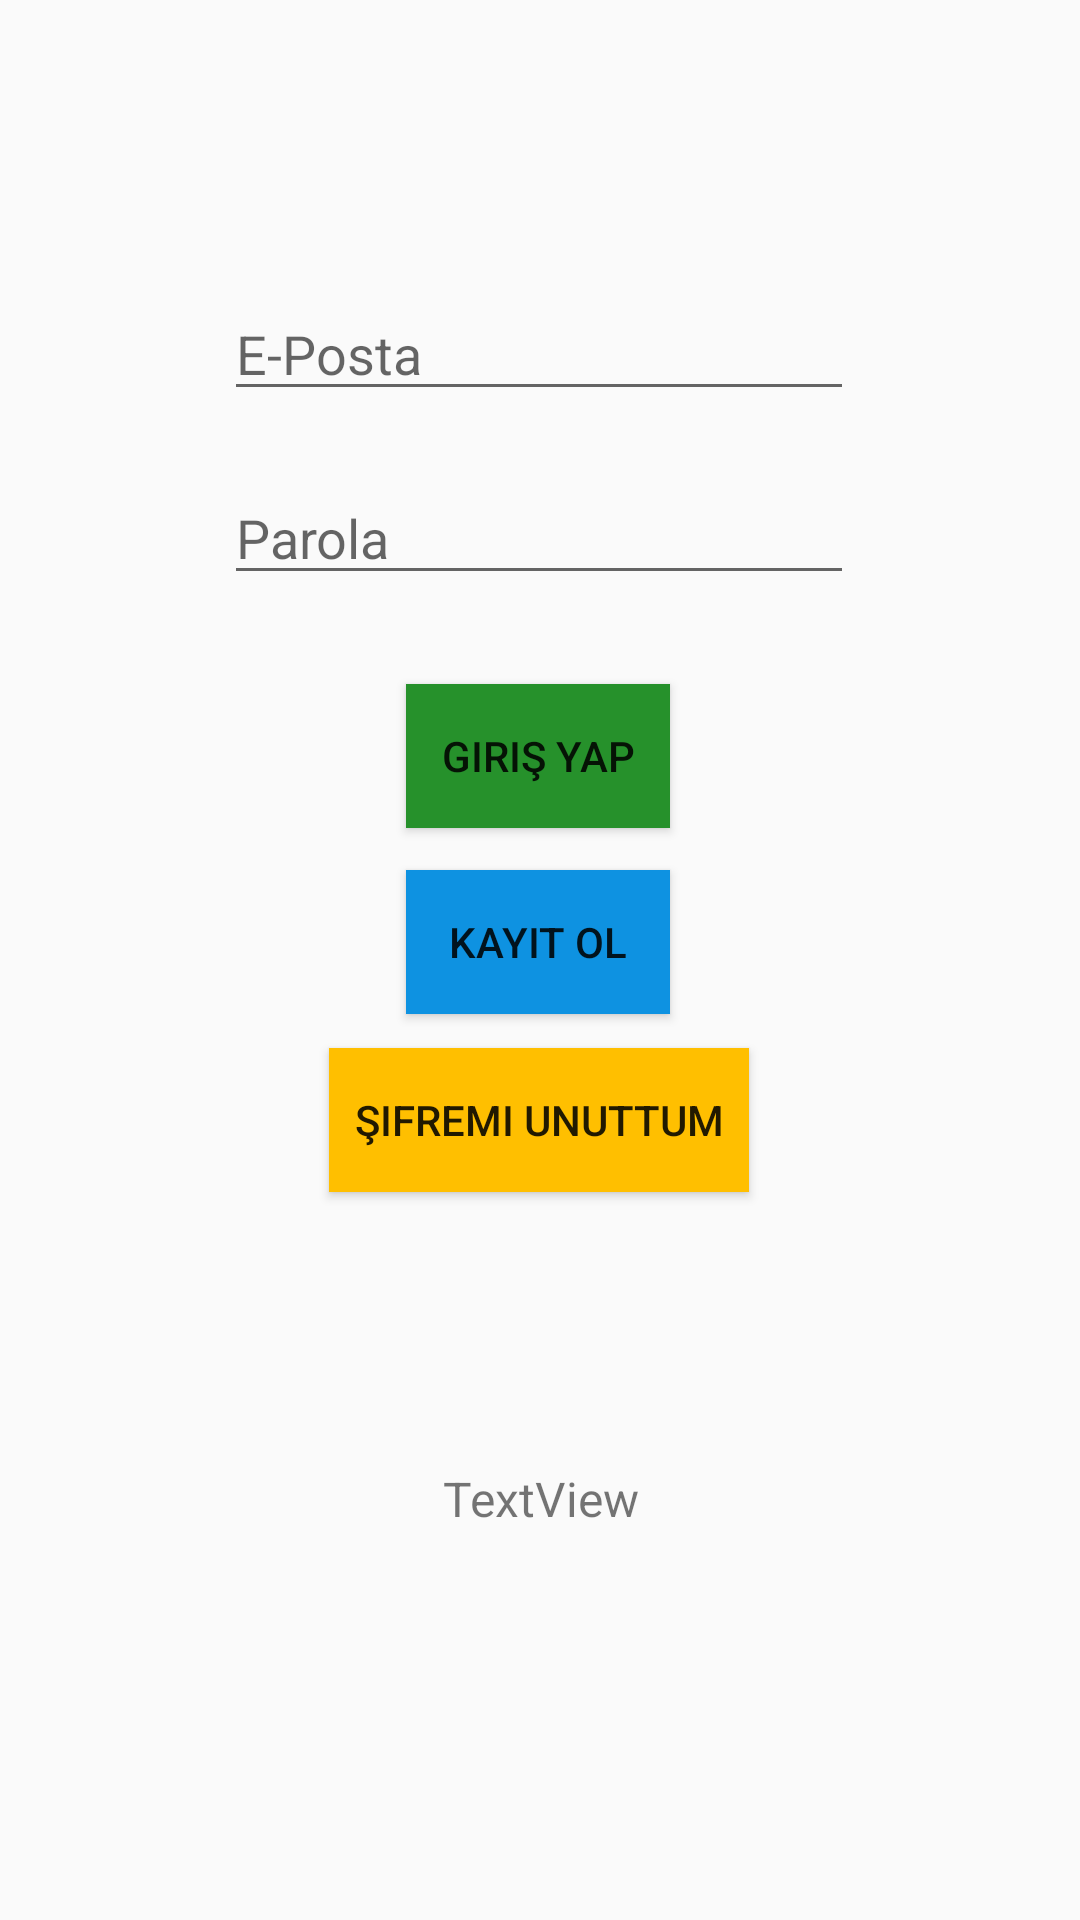

Here is an Android app screen rendered from its layout file. Give the layout XML and the strings, colors and styles it references.
<!-- AndroidManifest.xml: application theme Theme.SinavHazirlik11_Son -->
<!-- res/layout/activity_giris.xml -->
<?xml version="1.0" encoding="utf-8"?>
<androidx.constraintlayout.widget.ConstraintLayout xmlns:android="http://schemas.android.com/apk/res/android"
    xmlns:app="http://schemas.android.com/apk/res-auto"
    xmlns:tools="http://schemas.android.com/tools"
    android:layout_width="match_parent"
    android:layout_height="match_parent"
    tools:context=".GirisActivity">

    <EditText
        android:id="@+id/editTextGiris_Eposta"
        android:layout_width="wrap_content"
        android:layout_height="wrap_content"
        android:ems="10"
        android:hint="E-Posta"
        android:inputType="text"
        app:layout_constraintBottom_toBottomOf="parent"
        app:layout_constraintEnd_toEndOf="parent"
        app:layout_constraintHorizontal_bias="0.497"
        app:layout_constraintStart_toStartOf="parent"
        app:layout_constraintTop_toTopOf="parent"
        app:layout_constraintVertical_bias="0.16" />

    <EditText
        android:id="@+id/editTextGiris_Parola"
        android:layout_width="wrap_content"
        android:layout_height="wrap_content"
        android:ems="10"
        android:hint="Parola"
        android:inputType="textPassword"
        app:layout_constraintBottom_toBottomOf="parent"
        app:layout_constraintEnd_toEndOf="parent"
        app:layout_constraintHorizontal_bias="0.497"
        app:layout_constraintStart_toStartOf="parent"
        app:layout_constraintTop_toTopOf="parent"
        app:layout_constraintVertical_bias="0.262" />

    <Button
        android:id="@+id/buttonGirisYap"
        android:layout_width="wrap_content"
        android:layout_height="wrap_content"
        android:background="@color/green"
        android:text="Giriş Yap"
        android:onClick="GirisYap"
        app:layout_constraintBottom_toBottomOf="parent"
        app:layout_constraintEnd_toEndOf="parent"
        app:layout_constraintHorizontal_bias="0.498"
        app:layout_constraintStart_toStartOf="parent"
        app:layout_constraintTop_toTopOf="parent"
        app:layout_constraintVertical_bias="0.385" />

    <Button
        android:id="@+id/buttonGiris_KullaniciKayit"
        android:layout_width="wrap_content"
        android:layout_height="wrap_content"
        android:background="@color/blue"
        android:text="Kayıt Ol"
        android:onClick="kullaniciKayit"
        app:layout_constraintBottom_toBottomOf="parent"
        app:layout_constraintEnd_toEndOf="parent"
        app:layout_constraintHorizontal_bias="0.498"
        app:layout_constraintStart_toStartOf="parent"
        app:layout_constraintTop_toTopOf="parent"
        app:layout_constraintVertical_bias="0.49" />

    <Button
        android:id="@+id/buttonGiris_SifreSifirlama"
        android:layout_width="140dp"
        android:layout_height="wrap_content"
        android:background="@color/yellow"
        android:text="Şifremi Unuttum"
        android:onClick="SifreSifirlama"
        app:layout_constraintBottom_toBottomOf="parent"
        app:layout_constraintEnd_toEndOf="parent"
        app:layout_constraintHorizontal_bias="0.498"
        app:layout_constraintStart_toStartOf="parent"
        app:layout_constraintTop_toTopOf="parent"
        app:layout_constraintVertical_bias="0.59" />

    <TextView
        android:id="@+id/textView"
        android:layout_width="350dp"
        android:layout_height="170dp"
        android:gravity="center"
        android:text="TextView"
        android:textSize="16sp"
        app:layout_constraintBottom_toBottomOf="parent"
        app:layout_constraintEnd_toEndOf="parent"
        app:layout_constraintHorizontal_bias="0.491"
        app:layout_constraintStart_toStartOf="parent"
        app:layout_constraintTop_toTopOf="parent"
        app:layout_constraintVertical_bias="0.882" />
</androidx.constraintlayout.widget.ConstraintLayout>
<!-- resources referenced by this layout -->
<resources>
  <color name="blue">#0E92E1</color>
  <color name="green">#26912B</color>
  <color name="yellow">#FFBF00</color>
  <style name="Theme.SinavHazirlik11_Son" parent="Base.Theme.SinavHazirlik11_Son" />
  <style name="Base.Theme.SinavHazirlik11_Son" parent="Theme.AppCompat.DayNight.NoActionBar">
          
          
      </style>
</resources>
